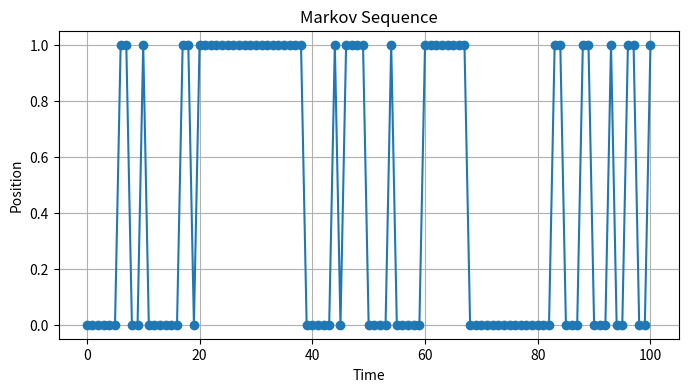

Write Python code to recreate this figure.
# пример программы на Python, использующей библиотеки Matplotlib и NumPy для описания марковской последовательности, 
# которая предсказывает положение тела

import numpy as np
import matplotlib.pyplot as plt

def markov_sequence(num_steps, initial_state, transition_matrix):
    sequence = [initial_state]
    for _ in range(num_steps):
        new_state = np.random.choice(len(transition_matrix), p=transition_matrix[sequence[-1]])
        sequence.append(new_state)
    return sequence

# Задаем матрицу переходных вероятностей
transition_matrix = np.array([[0.8, 0.2], 
                              [0.3, 0.7]])

# Задаем начальное состояние
initial_state = 0

# Создаем марковскую последовательность из 100 шагов
sequence = markov_sequence(100, initial_state, transition_matrix)

# Выводим последовательность состояний
print("Markov Sequence:", sequence)

# Создаем график положений тела в пространстве и времени
plt.figure(figsize=(8, 4))
plt.plot(sequence, marker='o')
plt.xlabel("Time")
plt.ylabel("Position")
plt.title("Markov Sequence")
plt.grid(True)
plt.show()